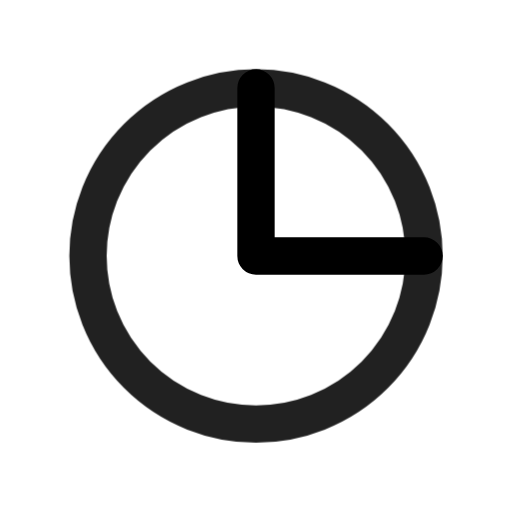
t = 0.00 s
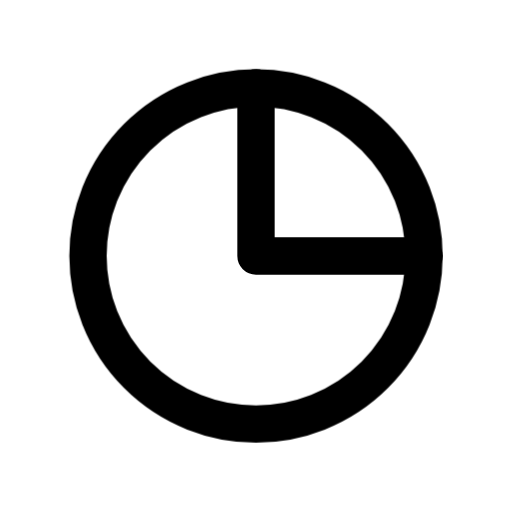
t = 0.90 s
t = 1.19 s: frame unchanged from t = 0.90 s, image omitted
t = 1.72 s: frame unchanged from t = 0.90 s, image omitted
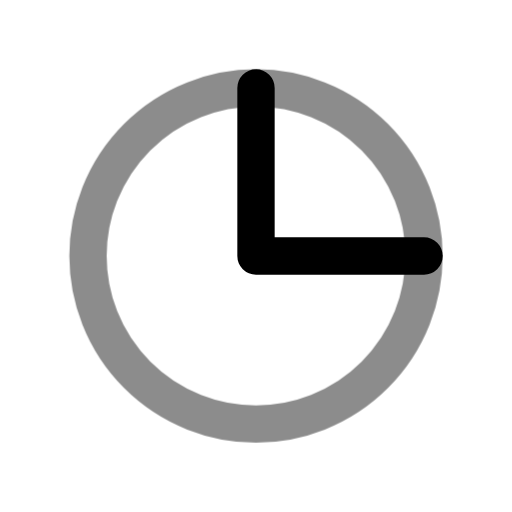
t = 2.36 s
t = 3.15 s: frame unchanged from t = 0.90 s, image omitted

The animated SVG that drew these frames (rendered in a browser with its animation timeline set to each time). Animation: 1 CSS @keyframes rule; one cycle of 3.55 s, repeats indefinitely.

<svg xmlns="http://www.w3.org/2000/svg" width="24" height="24" fill="none" stroke="currentColor" stroke-linecap="round" stroke-linejoin="round" stroke-width="2" viewBox="0 0 24 24">
    <!-- Generated by scripts/icon-expansion/generate.mjs -->
    <!-- Adapted from Tabler Icons 3.34.1.
MIT License

Copyright (c) 2020-2024 Paweł Kuna

Permission is hereby granted, free of charge, to any person obtaining a copy
of this software and associated documentation files (the "Software"), to deal
in the Software without restriction, including without limitation the rights
to use, copy, modify, merge, publish, distribute, sublicense, and/or sell
copies of the Software, and to permit persons to whom the Software is
furnished to do so, subject to the following conditions:

The above copyright notice and this permission notice shall be included in all
copies or substantial portions of the Software.

THE SOFTWARE IS PROVIDED "AS IS", WITHOUT WARRANTY OF ANY KIND, EXPRESS OR
IMPLIED, INCLUDING BUT NOT LIMITED TO THE WARRANTIES OF MERCHANTABILITY,
FITNESS FOR A PARTICULAR PURPOSE AND NONINFRINGEMENT. IN NO EVENT SHALL THE
AUTHORS OR COPYRIGHT HOLDERS BE LIABLE FOR ANY CLAIM, DAMAGES OR OTHER
LIABILITY, WHETHER IN AN ACTION OF CONTRACT, TORT OR OTHERWISE, ARISING FROM,
OUT OF OR IN CONNECTION WITH THE SOFTWARE OR THE USE OR OTHER DEALINGS IN THE
SOFTWARE. -->
    <style>
        @media (prefers-reduced-motion: no-preference) {
            @keyframes ira-exp-pulse { 0%, 100% { opacity: 1; } 22% { opacity: .45; } 40% { opacity: 1; } }
            [data-ira-motion="chart-pie-2"] { transform-box: fill-box; transform-origin: center; animation: ira-exp-pulse 2.65s ease-in-out -0.9s infinite; }
        }
    </style>
    <g transform="translate(1.5 1.5) scale(.875)"><path d="M12 3v9h9"/></g>
    <g data-ira-motion="chart-pie-2"><g transform="translate(1.5 1.5) scale(.875)"><path d="M12 12m-9 0a9 9 0 1 0 18 0a9 9 0 1 0 -18 0"/></g></g>
</svg>
